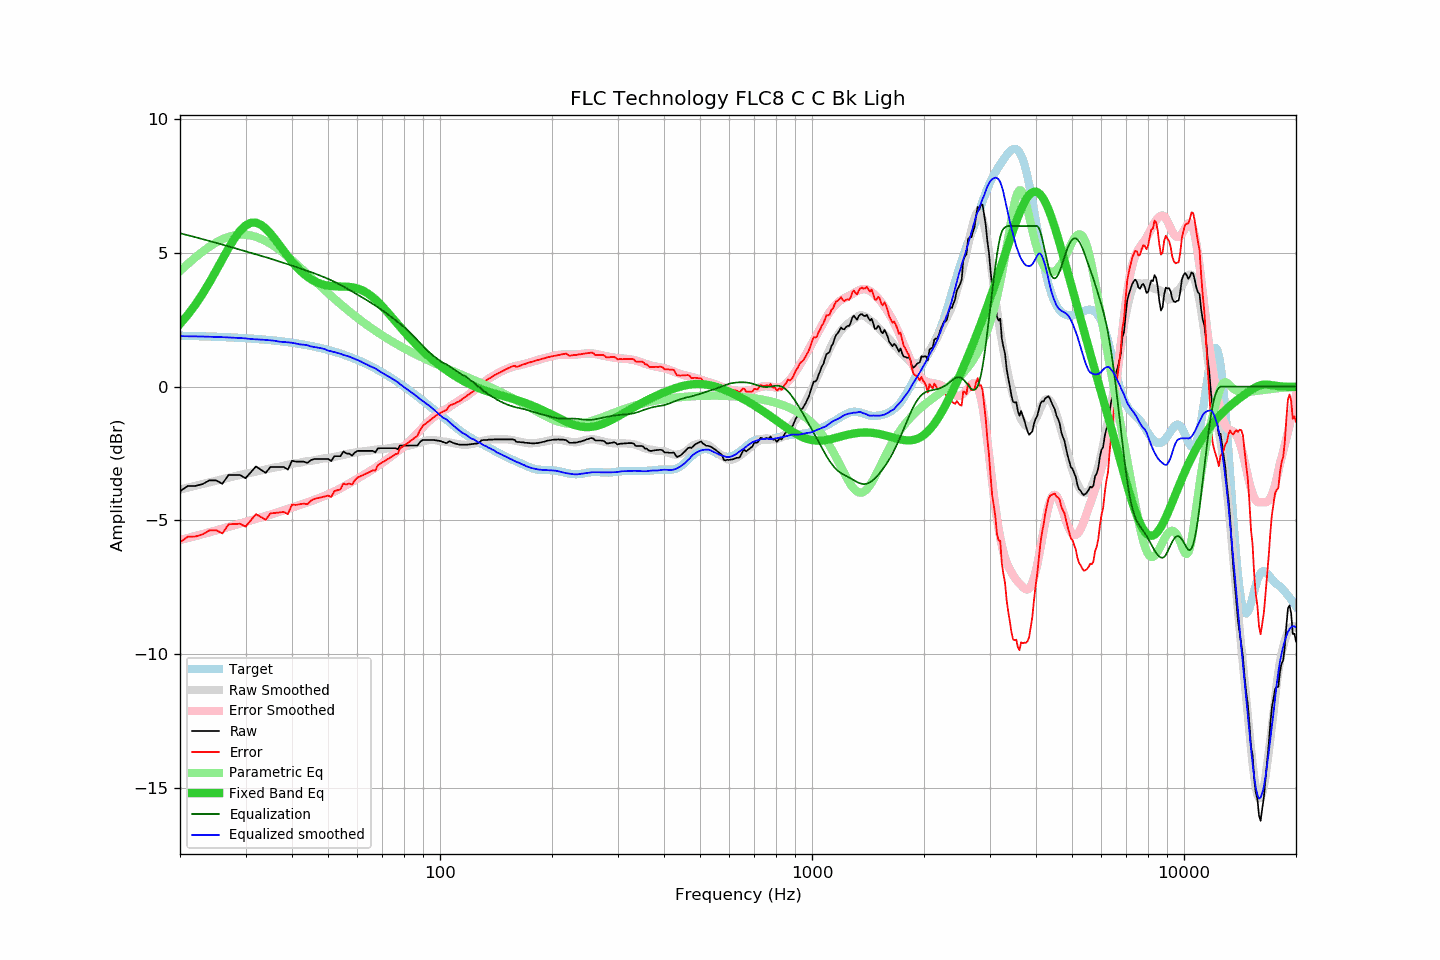

The table this chart was drawn from, first rows:
frequency, raw, error, smoothed, error_smoothed, equalization, parametric_eq, equalized_raw, equalized_smoothed, target
20, -3.91, -5.81, -3.84, -5.73, 5.73, 2.34, 1.82, 1.89, 1.90
21, -3.71, -5.61, -3.77, -5.66, 5.66, 2.69, 1.94, 1.88, 1.89
22, -3.71, -5.60, -3.71, -5.58, 5.58, 3.06, 1.87, 1.88, 1.89
23, -3.64, -5.52, -3.64, -5.51, 5.51, 3.47, 1.87, 1.87, 1.88
24, -3.50, -5.37, -3.58, -5.44, 5.44, 3.89, 1.94, 1.86, 1.87
25, -3.50, -5.36, -3.52, -5.37, 5.37, 4.33, 1.87, 1.86, 1.86
26, -3.63, -5.48, -3.46, -5.31, 5.31, 4.76, 1.68, 1.85, 1.85
27, -3.30, -5.14, -3.40, -5.24, 5.24, 5.17, 1.94, 1.84, 1.84
28, -3.30, -5.13, -3.35, -5.18, 5.18, 5.53, 1.88, 1.83, 1.83
29, -3.30, -5.12, -3.30, -5.12, 5.12, 5.82, 1.81, 1.82, 1.82
30, -3.42, -5.23, -3.25, -5.06, 5.06, 6.02, 1.63, 1.80, 1.81
31, -3.20, -5.00, -3.22, -5.00, 5.00, 6.12, 1.80, 1.78, 1.80
32, -2.98, -4.76, -3.18, -4.94, 4.94, 6.13, 1.96, 1.77, 1.78
33, -3.10, -4.87, -3.14, -4.89, 4.89, 6.05, 1.79, 1.76, 1.77
34, -3.22, -4.97, -3.09, -4.84, 4.84, 5.90, 1.62, 1.75, 1.75
35, -3.00, -4.74, -3.05, -4.78, 4.78, 5.72, 1.78, 1.73, 1.74
36, -3.00, -4.72, -3.02, -4.73, 4.73, 5.51, 1.73, 1.71, 1.72
37, -3.00, -4.70, -2.99, -4.67, 4.67, 5.29, 1.67, 1.68, 1.70
38, -3.00, -4.68, -2.96, -4.62, 4.62, 5.07, 1.62, 1.67, 1.68
39, -3.10, -4.76, -2.92, -4.57, 4.57, 4.86, 1.47, 1.66, 1.66
40, -2.77, -4.41, -2.88, -4.52, 4.52, 4.67, 1.75, 1.64, 1.64
41, -2.80, -4.42, -2.86, -4.47, 4.47, 4.50, 1.67, 1.61, 1.62
42, -2.80, -4.40, -2.84, -4.42, 4.42, 4.35, 1.62, 1.58, 1.59
43, -2.80, -4.37, -2.81, -4.37, 4.37, 4.22, 1.57, 1.57, 1.57
44, -2.85, -4.40, -2.78, -4.33, 4.33, 4.11, 1.48, 1.55, 1.55
45, -2.74, -4.26, -2.78, -4.28, 4.28, 4.01, 1.54, 1.50, 1.52
46, -2.70, -4.19, -2.75, -4.23, 4.23, 3.94, 1.53, 1.48, 1.49
47, -2.70, -4.16, -2.73, -4.18, 4.18, 3.88, 1.48, 1.45, 1.46
48, -2.70, -4.13, -2.70, -4.13, 4.13, 3.83, 1.43, 1.43, 1.43
49, -2.70, -4.10, -2.68, -4.08, 4.08, 3.80, 1.38, 1.40, 1.40
50, -2.70, -4.07, -2.68, -4.03, 4.03, 3.77, 1.33, 1.35, 1.37
51, -2.78, -4.12, -2.65, -3.97, 3.97, 3.76, 1.19, 1.32, 1.34
52, -2.60, -3.91, -2.63, -3.92, 3.92, 3.75, 1.32, 1.29, 1.30
53, -2.60, -3.87, -2.60, -3.86, 3.86, 3.74, 1.26, 1.26, 1.27
54, -2.60, -3.83, -2.57, -3.80, 3.80, 3.74, 1.20, 1.23, 1.23
55, -2.42, -3.62, -2.55, -3.74, 3.74, 3.74, 1.32, 1.19, 1.20
56, -2.50, -3.66, -2.53, -3.68, 3.68, 3.73, 1.18, 1.15, 1.16
57, -2.50, -3.62, -2.50, -3.62, 3.62, 3.72, 1.12, 1.12, 1.12
58, -2.58, -3.66, -2.48, -3.56, 3.56, 3.71, 0.98, 1.08, 1.08
59, -2.46, -3.50, -2.46, -3.50, 3.50, 3.69, 1.04, 1.04, 1.04
60, -2.40, -3.40, -2.44, -3.44, 3.44, 3.67, 1.04, 0.99, 1.00
61, -2.40, -3.35, -2.43, -3.38, 3.38, 3.63, 0.98, 0.95, 0.95
62, -2.40, -3.31, -2.42, -3.32, 3.32, 3.59, 0.92, 0.90, 0.91
63, -2.40, -3.26, -2.41, -3.26, 3.26, 3.54, 0.86, 0.85, 0.86
64, -2.40, -3.22, -2.40, -3.20, 3.20, 3.48, 0.80, 0.81, 0.82
65, -2.40, -3.17, -2.39, -3.15, 3.15, 3.41, 0.75, 0.76, 0.77
66, -2.40, -3.13, -2.37, -3.09, 3.09, 3.34, 0.69, 0.72, 0.72
67, -2.46, -3.14, -2.35, -3.03, 3.03, 3.26, 0.57, 0.68, 0.68
68, -2.31, -2.94, -2.35, -2.97, 2.97, 3.17, 0.66, 0.62, 0.63
69, -2.30, -2.88, -2.35, -2.91, 2.91, 3.09, 0.61, 0.56, 0.58
70, -2.30, -2.83, -2.34, -2.85, 2.85, 2.99, 0.55, 0.51, 0.53
71, -2.30, -2.78, -2.33, -2.79, 2.79, 2.90, 0.49, 0.46, 0.48
72, -2.30, -2.73, -2.32, -2.73, 2.73, 2.81, 0.43, 0.41, 0.43
73, -2.30, -2.68, -2.30, -2.67, 2.67, 2.71, 0.36, 0.36, 0.38
74, -2.30, -2.62, -2.29, -2.60, 2.60, 2.61, 0.30, 0.31, 0.32
75, -2.30, -2.57, -2.27, -2.54, 2.54, 2.52, 0.24, 0.27, 0.27
76, -2.30, -2.52, -2.26, -2.48, 2.48, 2.43, 0.18, 0.22, 0.22
77, -2.34, -2.51, -2.25, -2.42, 2.42, 2.33, 0.08, 0.17, 0.17
78, -2.20, -2.31, -2.25, -2.35, 2.35, 2.24, 0.15, 0.10, 0.11
79, -2.20, -2.26, -2.25, -2.29, 2.29, 2.15, 0.09, 0.04, 0.06
... 553 more rows
